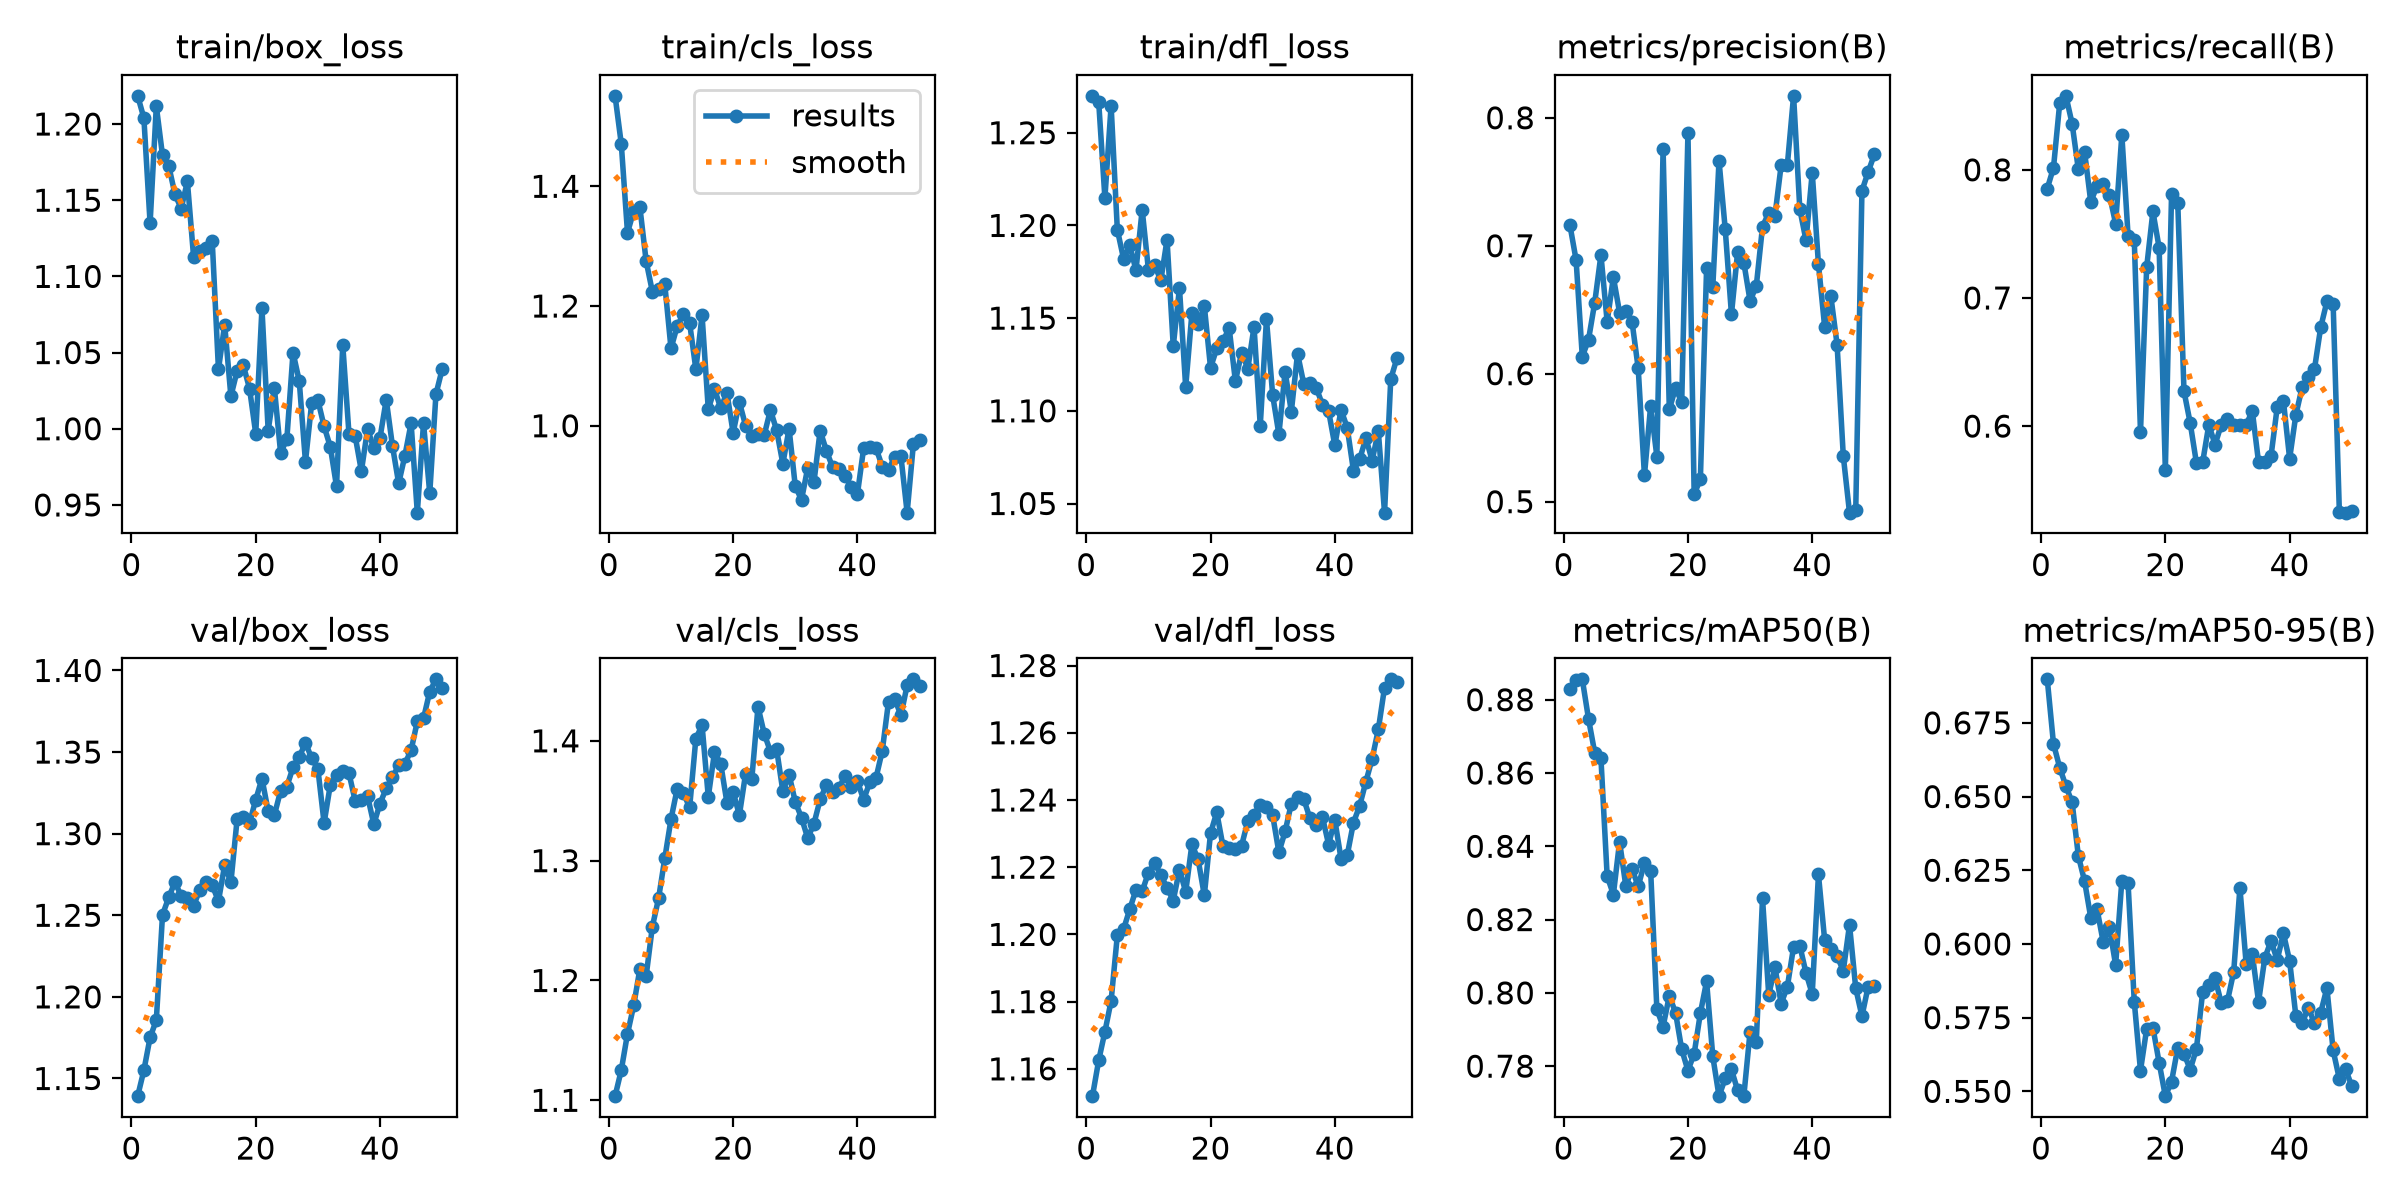

Values plotted in this chart, from the file beside it:
epoch, time, train/box_loss, train/cls_loss, train/dfl_loss, metrics/precision(B), metrics/recall(B), metrics/mAP50(B), metrics/mAP50-95(B), val/box_loss, val/cls_loss, val/dfl_loss, lr/pg0, lr/pg1, lr/pg2
1, 256.8, 1.218, 1.551, 1.27, 0.7164, 0.7854, 0.883, 0.6898, 1.139, 1.103, 1.152, 3.70222e-05, 3.70222e-05, 3.70222e-05
2, 342.3, 1.204, 1.471, 1.267, 0.6889, 0.8016, 0.8853, 0.6679, 1.155, 1.125, 1.163, 7.51704e-05, 7.51704e-05, 7.51704e-05
3, 417.2, 1.135, 1.323, 1.215, 0.6133, 0.8519, 0.8856, 0.6598, 1.175, 1.156, 1.171, 0.0001117, 0.0001117, 0.0001117
4, 565.8, 1.212, 1.359, 1.265, 0.6265, 0.8578, 0.8748, 0.6535, 1.186, 1.179, 1.18, 0.0001119, 0.0001119, 0.0001119
5, 617.4, 1.179, 1.365, 1.198, 0.6555, 0.836, 0.8655, 0.648, 1.25, 1.21, 1.2, 0.0001096, 0.0001096, 0.0001096
6, 670.1, 1.173, 1.275, 1.182, 0.6928, 0.8003, 0.864, 0.6299, 1.261, 1.204, 1.202, 0.0001072, 0.0001072, 0.0001072
7, 716.8, 1.154, 1.224, 1.189, 0.6406, 0.8142, 0.8319, 0.6213, 1.27, 1.245, 1.208, 0.0001049, 0.0001049, 0.0001049
8, 768.4, 1.144, 1.228, 1.176, 0.6754, 0.7749, 0.8268, 0.6089, 1.262, 1.269, 1.213, 0.0001025, 0.0001025, 0.0001025
9, 815.4, 1.162, 1.236, 1.209, 0.6477, 0.7874, 0.8413, 0.6119, 1.261, 1.302, 1.213, 0.0001001, 0.0001001, 0.0001001
10, 865, 1.113, 1.129, 1.176, 0.6488, 0.7886, 0.8292, 0.6007, 1.256, 1.335, 1.218, 9.77942e-05, 9.77942e-05, 9.77942e-05
11, 914, 1.117, 1.167, 1.179, 0.6408, 0.7807, 0.8338, 0.6057, 1.266, 1.36, 1.221, 9.5438e-05, 9.5438e-05, 9.5438e-05
12, 960.5, 1.119, 1.186, 1.17, 0.6041, 0.7579, 0.8291, 0.5929, 1.271, 1.356, 1.218, 9.30818e-05, 9.30818e-05, 9.30818e-05
13, 1008, 1.123, 1.172, 1.192, 0.5205, 0.8274, 0.8355, 0.6215, 1.268, 1.345, 1.214, 9.07256e-05, 9.07256e-05, 9.07256e-05
14, 1058, 1.039, 1.094, 1.135, 0.5751, 0.7487, 0.8333, 0.6207, 1.259, 1.402, 1.21, 8.83694e-05, 8.83694e-05, 8.83694e-05
15, 1114, 1.068, 1.184, 1.166, 0.5353, 0.7452, 0.7955, 0.5804, 1.281, 1.413, 1.219, 8.60132e-05, 8.60132e-05, 8.60132e-05
16, 1174, 1.021, 1.027, 1.113, 0.7755, 0.5952, 0.7908, 0.5571, 1.27, 1.353, 1.213, 8.3657e-05, 8.3657e-05, 8.3657e-05
17, 1243, 1.038, 1.061, 1.153, 0.5722, 0.7242, 0.7992, 0.5713, 1.309, 1.39, 1.227, 8.13008e-05, 8.13008e-05, 8.13008e-05
18, 1292, 1.042, 1.029, 1.147, 0.5886, 0.7675, 0.7946, 0.5716, 1.31, 1.381, 1.222, 7.89446e-05, 7.89446e-05, 7.89446e-05
19, 1347, 1.026, 1.055, 1.157, 0.5778, 0.7392, 0.7846, 0.5597, 1.307, 1.348, 1.212, 7.65884e-05, 7.65884e-05, 7.65884e-05
20, 1405, 0.9968, 0.988, 1.123, 0.7883, 0.5658, 0.7788, 0.5484, 1.321, 1.357, 1.23, 7.42322e-05, 7.42322e-05, 7.42322e-05
21, 1465, 1.079, 1.04, 1.134, 0.506, 0.7812, 0.7834, 0.5533, 1.334, 1.338, 1.236, 7.1876e-05, 7.1876e-05, 7.1876e-05
22, 1528, 0.9988, 1, 1.138, 0.5173, 0.7744, 0.7944, 0.5648, 1.314, 1.372, 1.226, 6.95198e-05, 6.95198e-05, 6.95198e-05
23, 1589, 1.027, 0.9828, 1.145, 0.6823, 0.6272, 0.8031, 0.5628, 1.311, 1.368, 1.226, 6.71636e-05, 6.71636e-05, 6.71636e-05
24, 1641, 0.9842, 0.986, 1.116, 0.6679, 0.6024, 0.7826, 0.5574, 1.326, 1.428, 1.225, 6.48074e-05, 6.48074e-05, 6.48074e-05
25, 1702, 0.993, 0.9846, 1.131, 0.7664, 0.5713, 0.7718, 0.5644, 1.329, 1.406, 1.226, 6.24512e-05, 6.24512e-05, 6.24512e-05
26, 1758, 1.05, 1.026, 1.123, 0.7129, 0.5717, 0.7767, 0.5836, 1.341, 1.391, 1.234, 6.0095e-05, 6.0095e-05, 6.0095e-05
27, 1811, 1.031, 0.9925, 1.145, 0.6465, 0.6011, 0.7791, 0.5859, 1.347, 1.393, 1.236, 5.77388e-05, 5.77388e-05, 5.77388e-05
28, 1877, 0.9783, 0.9367, 1.092, 0.6954, 0.5855, 0.7734, 0.5884, 1.356, 1.358, 1.239, 5.53826e-05, 5.53826e-05, 5.53826e-05
29, 1950, 1.017, 0.9952, 1.149, 0.6866, 0.6011, 0.772, 0.5799, 1.346, 1.372, 1.238, 5.30264e-05, 5.30264e-05, 5.30264e-05
30, 2010, 1.019, 0.8989, 1.108, 0.6568, 0.6057, 0.7894, 0.5807, 1.34, 1.349, 1.235, 5.06702e-05, 5.06702e-05, 5.06702e-05
31, 2062, 1.002, 0.8763, 1.087, 0.6686, 0.6011, 0.7867, 0.5905, 1.306, 1.336, 1.224, 4.8314e-05, 4.8314e-05, 4.8314e-05
32, 2112, 0.9881, 0.9296, 1.121, 0.715, 0.6011, 0.8258, 0.619, 1.33, 1.319, 1.231, 4.59578e-05, 4.59578e-05, 4.59578e-05
33, 2161, 0.9621, 0.9053, 1.1, 0.7256, 0.6011, 0.7994, 0.5934, 1.336, 1.331, 1.239, 4.36016e-05, 4.36016e-05, 4.36016e-05
34, 2218, 1.055, 0.9919, 1.131, 0.7235, 0.6117, 0.807, 0.5965, 1.338, 1.351, 1.241, 4.12454e-05, 4.12454e-05, 4.12454e-05
35, 2270, 0.9968, 0.9585, 1.115, 0.763, 0.5717, 0.7971, 0.5804, 1.337, 1.363, 1.24, 3.88892e-05, 3.88892e-05, 3.88892e-05
36, 2328, 0.9952, 0.9308, 1.115, 0.7634, 0.5717, 0.8017, 0.5952, 1.32, 1.357, 1.235, 3.6533e-05, 3.6533e-05, 3.6533e-05
37, 2379, 0.9722, 0.9271, 1.113, 0.8172, 0.5764, 0.8125, 0.601, 1.321, 1.36, 1.232, 3.41768e-05, 3.41768e-05, 3.41768e-05
38, 2433, 0.9999, 0.9169, 1.103, 0.7287, 0.6147, 0.8129, 0.5946, 1.323, 1.371, 1.235, 3.18206e-05, 3.18206e-05, 3.18206e-05
39, 2483, 0.9871, 0.8985, 1.1, 0.7041, 0.6197, 0.8054, 0.6036, 1.306, 1.361, 1.227, 2.94644e-05, 2.94644e-05, 2.94644e-05
40, 2533, 0.9941, 0.8861, 1.081, 0.7571, 0.5746, 0.7997, 0.5942, 1.318, 1.366, 1.234, 2.71082e-05, 2.71082e-05, 2.71082e-05
41, 2584, 1.019, 0.9624, 1.101, 0.6857, 0.6087, 0.8323, 0.5756, 1.328, 1.351, 1.222, 2.4752e-05, 2.4752e-05, 2.4752e-05
42, 2633, 0.9887, 0.9643, 1.091, 0.6365, 0.6301, 0.8144, 0.573, 1.335, 1.366, 1.224, 2.23958e-05, 2.23958e-05, 2.23958e-05
43, 2681, 0.9641, 0.9623, 1.068, 0.6604, 0.6381, 0.812, 0.5784, 1.342, 1.369, 1.233, 2.00396e-05, 2.00396e-05, 2.00396e-05
44, 2730, 0.9823, 0.9319, 1.074, 0.6227, 0.6447, 0.81, 0.5732, 1.343, 1.392, 1.238, 1.76834e-05, 1.76834e-05, 1.76834e-05
45, 2778, 1.004, 0.9269, 1.085, 0.5355, 0.677, 0.8061, 0.5767, 1.351, 1.433, 1.245, 1.53272e-05, 1.53272e-05, 1.53272e-05
46, 2826, 0.9449, 0.9476, 1.073, 0.4914, 0.6973, 0.8186, 0.5851, 1.369, 1.435, 1.252, 1.2971e-05, 1.2971e-05, 1.2971e-05
47, 2874, 1.004, 0.9488, 1.089, 0.4932, 0.6956, 0.8013, 0.5639, 1.371, 1.421, 1.261, 1.06148e-05, 1.06148e-05, 1.06148e-05
48, 2922, 0.9576, 0.8548, 1.045, 0.7429, 0.5333, 0.7936, 0.5542, 1.387, 1.446, 1.273, 8.2586e-06, 8.2586e-06, 8.2586e-06
49, 2970, 1.023, 0.9689, 1.117, 0.7577, 0.5324, 0.8017, 0.5576, 1.395, 1.451, 1.276, 5.9024e-06, 5.9024e-06, 5.9024e-06
50, 3018, 1.039, 0.9769, 1.128, 0.7714, 0.5339, 0.8018, 0.5517, 1.389, 1.446, 1.275, 3.5462e-06, 3.5462e-06, 3.5462e-06
